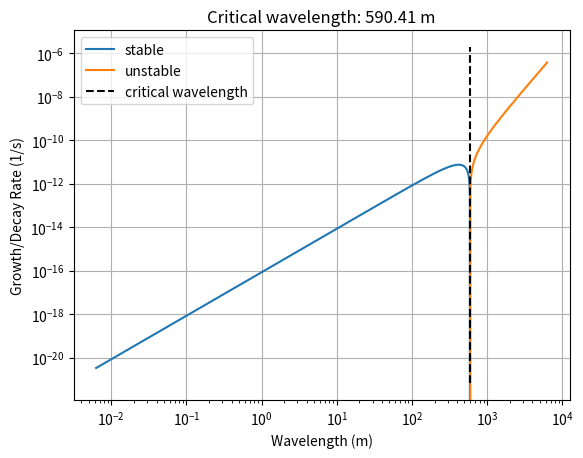

Write the Python code that produced this figure.
import numpy as np
import matplotlib.pyplot as plt


h = 200
rhosw = 1028
rhoi = 917
g = 9.81
nu = 1e16

alpha = 3 *rhosw* g / nu / h**3
beta = alpha/rhosw / g

sigma = rhoi * g * h / 4
f = -h * sigma 

k = np.logspace(-3,3,1000)

exponent = -1*(alpha / k**4 + beta * f / k**2)

kc = k[exponent>0].min()

fig,ax=plt.subplots()
plt.loglog(2*np.pi/k, exponent, label='stable')
plt.loglog(2*np.pi/k, -exponent, label='unstable')
plt.plot([2*np.pi/kc,2*np.pi/kc],ax.get_ylim(),'--k',label='critical wavelength')
plt.xlabel('Wavelength (m)')
plt.ylabel('Growth/Decay Rate (1/s)')
plt.title(f'Critical wavelength: {(2*np.pi/kc):.2f} m')
plt.legend()
plt.grid()
plt.savefig('buckling-criterion.png')
plt.close()
